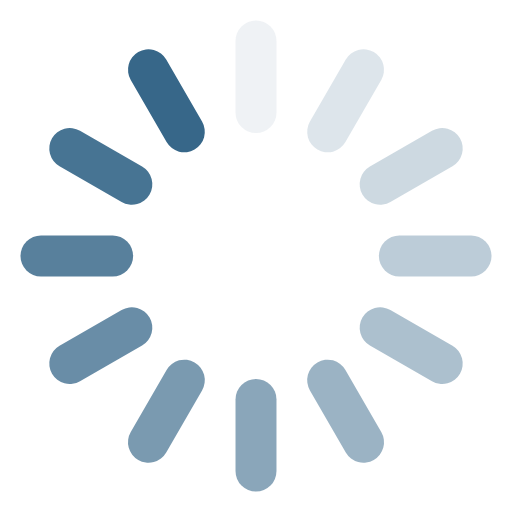
t = 0.00 s
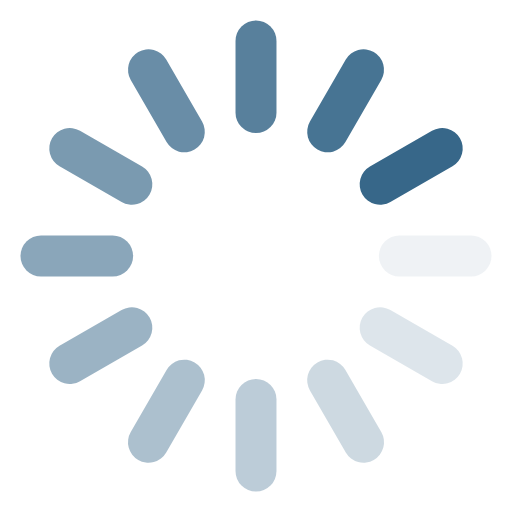
t = 0.28 s
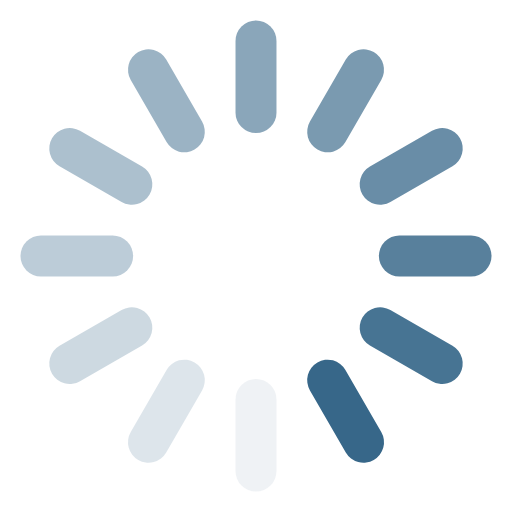
t = 0.55 s
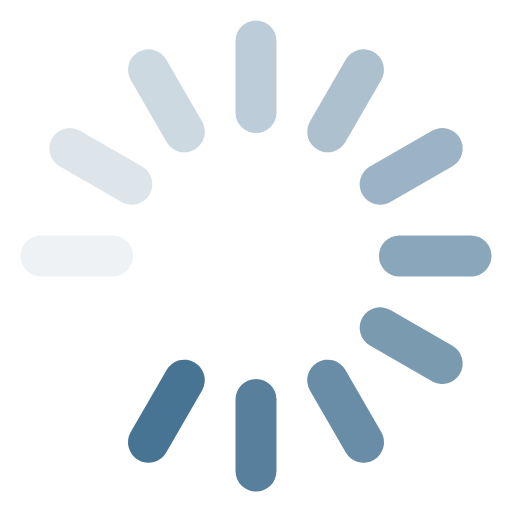
t = 0.83 s

The animated SVG that drew these frames (rendered in a browser with its animation timeline set to each time). Animation: 12 SMIL elements (animate=12); one cycle of 1.10 s, repeats indefinitely.

<svg class="lds-spinner" width="32px"  height="32px"  xmlns="http://www.w3.org/2000/svg" xmlns:xlink="http://www.w3.org/1999/xlink" viewBox="0 0 100 100" preserveAspectRatio="xMidYMid" style="background: none;"><g transform="rotate(0 50 50)">
  <rect x="46" y="4" rx="46" ry="4" width="8" height="22" fill="#376789">
    <animate attributeName="opacity" values="1;0" keyTimes="0;1" dur="1.1s" begin="-1.0083333333333335s" repeatCount="indefinite"></animate>
  </rect>
</g><g transform="rotate(30 50 50)">
  <rect x="46" y="4" rx="46" ry="4" width="8" height="22" fill="#376789">
    <animate attributeName="opacity" values="1;0" keyTimes="0;1" dur="1.1s" begin="-0.9166666666666666s" repeatCount="indefinite"></animate>
  </rect>
</g><g transform="rotate(60 50 50)">
  <rect x="46" y="4" rx="46" ry="4" width="8" height="22" fill="#376789">
    <animate attributeName="opacity" values="1;0" keyTimes="0;1" dur="1.1s" begin="-0.8250000000000001s" repeatCount="indefinite"></animate>
  </rect>
</g><g transform="rotate(90 50 50)">
  <rect x="46" y="4" rx="46" ry="4" width="8" height="22" fill="#376789">
    <animate attributeName="opacity" values="1;0" keyTimes="0;1" dur="1.1s" begin="-0.7333333333333334s" repeatCount="indefinite"></animate>
  </rect>
</g><g transform="rotate(120 50 50)">
  <rect x="46" y="4" rx="46" ry="4" width="8" height="22" fill="#376789">
    <animate attributeName="opacity" values="1;0" keyTimes="0;1" dur="1.1s" begin="-0.6416666666666667s" repeatCount="indefinite"></animate>
  </rect>
</g><g transform="rotate(150 50 50)">
  <rect x="46" y="4" rx="46" ry="4" width="8" height="22" fill="#376789">
    <animate attributeName="opacity" values="1;0" keyTimes="0;1" dur="1.1s" begin="-0.55s" repeatCount="indefinite"></animate>
  </rect>
</g><g transform="rotate(180 50 50)">
  <rect x="46" y="4" rx="46" ry="4" width="8" height="22" fill="#376789">
    <animate attributeName="opacity" values="1;0" keyTimes="0;1" dur="1.1s" begin="-0.4583333333333333s" repeatCount="indefinite"></animate>
  </rect>
</g><g transform="rotate(210 50 50)">
  <rect x="46" y="4" rx="46" ry="4" width="8" height="22" fill="#376789">
    <animate attributeName="opacity" values="1;0" keyTimes="0;1" dur="1.1s" begin="-0.3666666666666667s" repeatCount="indefinite"></animate>
  </rect>
</g><g transform="rotate(240 50 50)">
  <rect x="46" y="4" rx="46" ry="4" width="8" height="22" fill="#376789">
    <animate attributeName="opacity" values="1;0" keyTimes="0;1" dur="1.1s" begin="-0.275s" repeatCount="indefinite"></animate>
  </rect>
</g><g transform="rotate(270 50 50)">
  <rect x="46" y="4" rx="46" ry="4" width="8" height="22" fill="#376789">
    <animate attributeName="opacity" values="1;0" keyTimes="0;1" dur="1.1s" begin="-0.18333333333333335s" repeatCount="indefinite"></animate>
  </rect>
</g><g transform="rotate(300 50 50)">
  <rect x="46" y="4" rx="46" ry="4" width="8" height="22" fill="#376789">
    <animate attributeName="opacity" values="1;0" keyTimes="0;1" dur="1.1s" begin="-0.09166666666666667s" repeatCount="indefinite"></animate>
  </rect>
</g><g transform="rotate(330 50 50)">
  <rect x="46" y="4" rx="46" ry="4" width="8" height="22" fill="#376789">
    <animate attributeName="opacity" values="1;0" keyTimes="0;1" dur="1.1s" begin="0s" repeatCount="indefinite"></animate>
  </rect>
</g></svg>